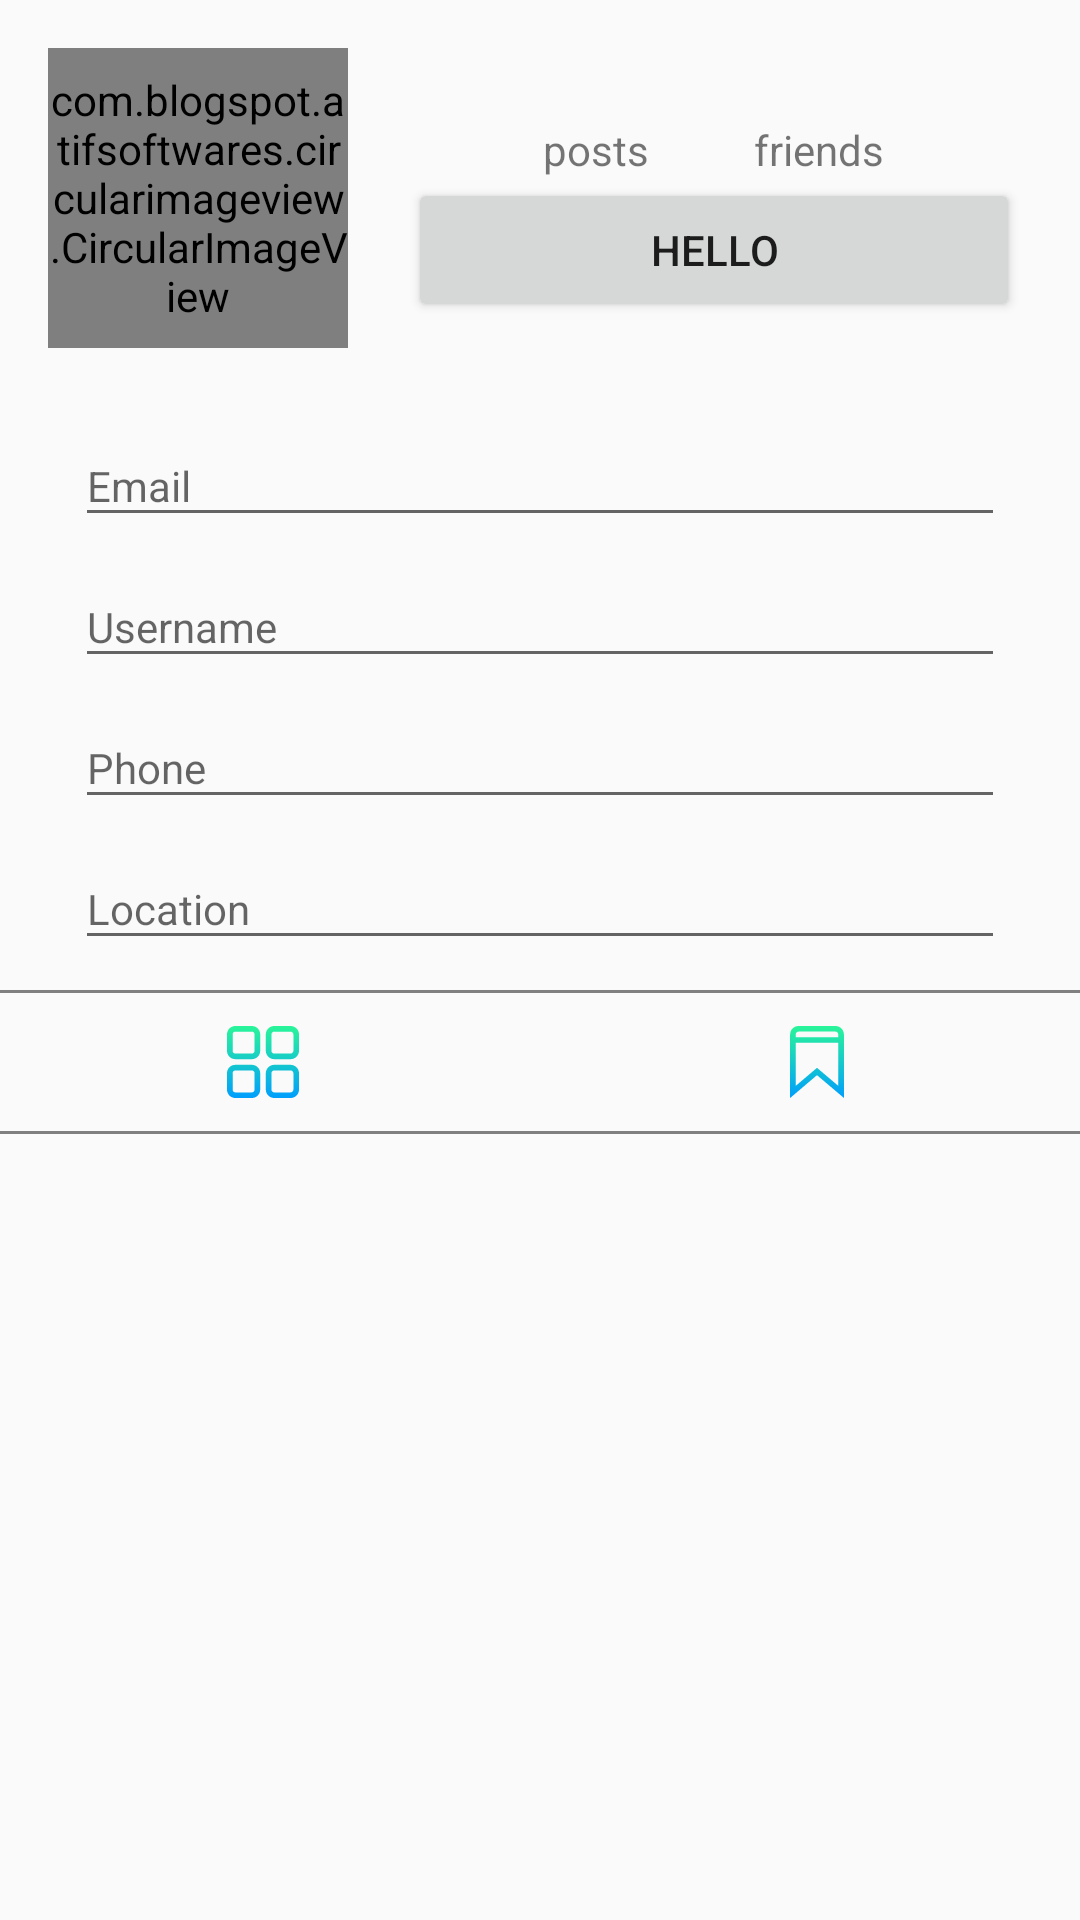

Android layout source for this screen:
<!-- AndroidManifest.xml: application theme Theme.LetsPlant -->
<!-- res/layout/fragment_profile.xml -->
<?xml version="1.0" encoding="utf-8"?>
<FrameLayout xmlns:android="http://schemas.android.com/apk/res/android"
    xmlns:tools="http://schemas.android.com/tools"
    android:layout_width="match_parent"
    android:layout_height="match_parent"
    tools:context=".fragments.ProfileFragment">

    <ScrollView
        android:id="@+id/bar"
        android:layout_width="match_parent"
        android:layout_height="wrap_content">

        <LinearLayout
            android:layout_width="match_parent"
            android:layout_height="wrap_content"
            android:orientation="vertical">

            <LinearLayout
                android:id="@+id/top_bar"
                android:layout_width="match_parent"
                android:layout_height="wrap_content"
                android:orientation="horizontal"
                android:padding="16dp">

                <com.blogspot.atifsoftwares.circularimageview.CircularImageView
                    android:id="@+id/profileImageView"
                    android:layout_width="100dp"
                    android:layout_height="100dp" />

                <LinearLayout
                    android:layout_width="match_parent"
                    android:layout_height="wrap_content"
                    android:orientation="vertical"
                    android:paddingStart="20dp"
                    android:paddingEnd="4dp">

                    <LinearLayout
                        android:layout_width="match_parent"
                        android:layout_height="wrap_content"
                        android:gravity="center"
                        android:orientation="horizontal">

                        <LinearLayout
                            android:layout_width="wrap_content"
                            android:layout_height="wrap_content"
                            android:orientation="vertical">

                            <TextView
                                android:id="@+id/posts"
                                android:layout_width="wrap_content"
                                android:layout_height="wrap_content"
                                android:layout_gravity="center"
                                android:textSize="18sp"
                                android:textStyle="bold" />

                            <TextView
                                android:layout_width="wrap_content"
                                android:layout_height="wrap_content"
                                android:text="posts" />
                        </LinearLayout>

                        <LinearLayout
                            android:layout_width="wrap_content"
                            android:layout_height="wrap_content"
                            android:layout_marginStart="35dp"
                            android:orientation="vertical">

                            <TextView
                                android:id="@+id/friends"
                                android:layout_width="wrap_content"
                                android:layout_height="wrap_content"
                                android:layout_gravity="center"
                                android:textSize="18sp"
                                android:textStyle="bold" />

                            <TextView
                                android:layout_width="wrap_content"
                                android:layout_height="wrap_content"
                                android:text="friends" />
                        </LinearLayout>

                    </LinearLayout>

                    <Button
                        android:id="@+id/edit_profile"
                        android:text="hello"
                        android:layout_width="match_parent"
                        android:layout_height="wrap_content" />

                </LinearLayout>
            </LinearLayout>

            <LinearLayout
                android:id="@+id/profileInfoLinearLayout"
                android:layout_width="match_parent"
                android:layout_height="wrap_content"
                android:orientation="vertical"
                android:paddingHorizontal="25dp">

                <com.google.android.material.textfield.TextInputLayout
                    android:layout_width="match_parent"
                    android:layout_height="wrap_content"
                    android:hint="@string/your_email">

                    <EditText
                        android:id="@+id/emailEditText"
                        android:layout_width="match_parent"
                        android:layout_height="wrap_content"
                        android:ems="10"
                        android:inputType="textEmailAddress"
                        android:maxLines="1"
                        android:textSize="14sp" />
                </com.google.android.material.textfield.TextInputLayout>

                <com.google.android.material.textfield.TextInputLayout
                    android:layout_width="match_parent"
                    android:layout_height="wrap_content"
                    android:hint="@string/your_username">

                    <EditText
                        android:id="@+id/usernameEditText"
                        android:layout_width="match_parent"
                        android:layout_height="wrap_content"
                        android:ems="10"
                        android:inputType="text"
                        android:maxLines="1"
                        android:textSize="14sp" />
                </com.google.android.material.textfield.TextInputLayout>

                <com.google.android.material.textfield.TextInputLayout
                    android:layout_width="match_parent"
                    android:layout_height="wrap_content"
                    android:hint="@string/your_phone_number">

                    <EditText
                        android:id="@+id/phoneEditText"
                        android:layout_width="match_parent"
                        android:layout_height="wrap_content"
                        android:ems="10"
                        android:inputType="phone"
                        android:maxLines="1"
                        android:textSize="14sp" />
                </com.google.android.material.textfield.TextInputLayout>

                <com.google.android.material.textfield.TextInputLayout
                    android:layout_width="match_parent"
                    android:layout_height="wrap_content"
                    android:hint="@string/your_location">

                    <EditText
                        android:id="@+id/locationEditText"
                        android:layout_width="match_parent"
                        android:layout_height="wrap_content"
                        android:drawablePadding="16dp"
                        android:ems="10"
                        android:inputType="text"
                        android:maxLines="1"
                        android:textSize="14sp" />
                </com.google.android.material.textfield.TextInputLayout>
            </LinearLayout>

            <LinearLayout
                android:id="@+id/last_bar"
                android:layout_width="match_parent"
                android:layout_height="wrap_content"
                android:layout_marginLeft="-5dp"
                android:layout_marginTop="10dp"
                android:layout_marginRight="-5dp"
                android:background="@drawable/button_background"
                android:orientation="horizontal">

                <ImageButton
                    android:id="@+id/my_photos"
                    style="?android:attr/buttonBarButtonStyle"
                    android:layout_width="0dp"
                    android:layout_height="wrap_content"
                    android:layout_weight="1"
                    android:src="@drawable/ic_menu_squares" />

                <ImageButton
                    android:id="@+id/saved_photos"
                    style="?android:attr/buttonBarButtonStyle"
                    android:layout_width="0dp"
                    android:layout_height="wrap_content"
                    android:layout_weight="1"
                    android:src="@drawable/ic_bookmark" />

            </LinearLayout>

            <androidx.recyclerview.widget.RecyclerView
                android:id="@+id/recycler_view_photos"
                android:layout_width="match_parent"
                android:layout_height="wrap_content" />

            <androidx.recyclerview.widget.RecyclerView
                android:id="@+id/recycler_view_saved_photos"
                android:layout_width="match_parent"
                android:layout_height="wrap_content"
                android:visibility="gone" />
        </LinearLayout>
    </ScrollView>
</FrameLayout>
<!-- resources referenced by this layout -->
<resources>
  <!-- drawable button_background (drawable) -->
  <?xml version="1.0" encoding="utf-8"?>
  <shape xmlns:android="http://schemas.android.com/apk/res/android"
      android:shape="rectangle">
  
      <corners android:radius="3dp" />
      <stroke
          android:width="1dp"
          android:color="#808080" />
  
  </shape>
  <!-- drawable ic_bookmark (drawable) -->
  <vector android:height="24dp" android:viewportHeight="512"
      android:viewportWidth="512" android:width="24dp"
      xmlns:aapt="http://schemas.android.com/aapt" xmlns:android="http://schemas.android.com/apk/res/android">
      <path android:pathData="M387.428,0H124.572c-32.941,0 -59.74,26.761 -59.74,59.656V512l191.191,-162.407l191.143,161.773V59.656C447.167,26.761 420.368,0 387.428,0zM124.572,39.827h262.855c10.98,0 19.913,8.895 19.913,19.83v19.997H104.659V59.656C104.659,48.722 113.592,39.827 124.572,39.827zM255.977,297.378L104.659,425.915V119.48h302.682v306.004L255.977,297.378z">
          <aapt:attr name="android:fillColor">
              <gradient android:endX="256.0094" android:endY="512"
                  android:startX="256.0094" android:startY="-0.01879121" android:type="linear">
                  <item android:color="#FF2AF598" android:offset="0"/>
                  <item android:color="#FF009EFD" android:offset="1"/>
              </gradient>
          </aapt:attr>
      </path>
  </vector>
  <string name="your_email">Email</string>
  <string name="your_location">Location</string>
  <string name="your_phone_number">Phone</string>
  <string name="your_username">Username</string>
  <style name="Theme.LetsPlant" parent="Theme.MaterialComponents.DayNight.DarkActionBar.Bridge">
          
          <item name="colorPrimary">@color/black_500</item>
          <item name="colorPrimaryVariant">@color/black_700</item>
          <item name="colorOnPrimary">@color/white</item>
          
          <item name="colorSecondary">@color/teal_200</item>
          <item name="colorSecondaryVariant">@color/teal_700</item>
          <item name="colorOnSecondary">@color/black</item>
          
          <item name="android:statusBarColor" tools:targetApi="l">?attr/colorPrimaryVariant</item>
          
      </style>
  <color name="black_500">#FF000000</color>
  <color name="black_700">#FF000000</color>
  <color name="white">#FFFFFFFF</color>
  <color name="teal_200">#FF03DAC5</color>
  <color name="teal_700">#FF018786</color>
  <color name="black">#FF000000</color>
</resources>
